Labelled photos from "data", an image-classification folder in NAILLAHHHH/bean_disease_pipeline. The possible labels are: angular leaf spot, bean rust, healthy.

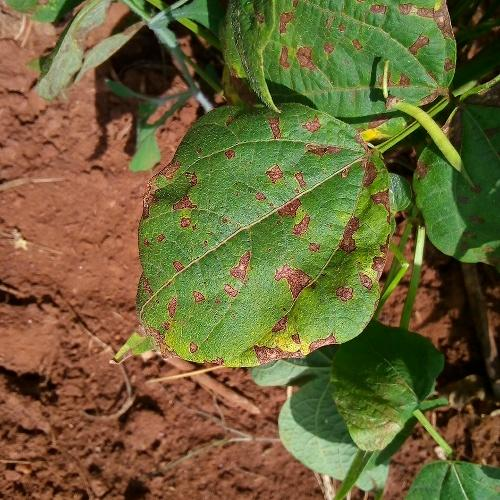
Label: angular leaf spot

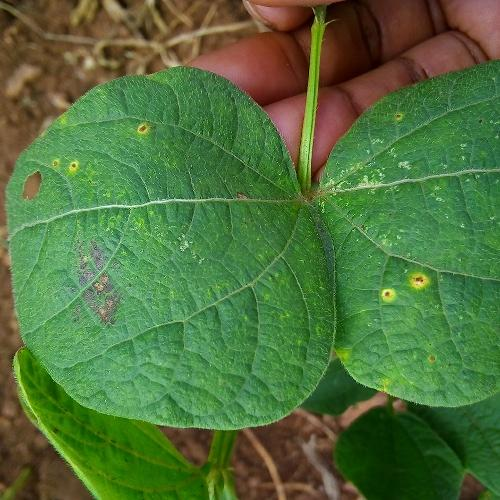
Label: bean rust

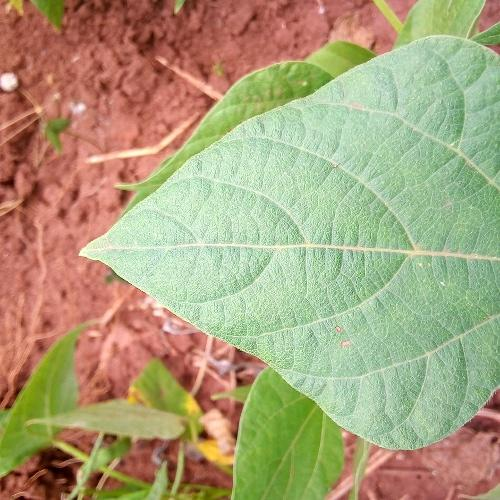
Label: healthy

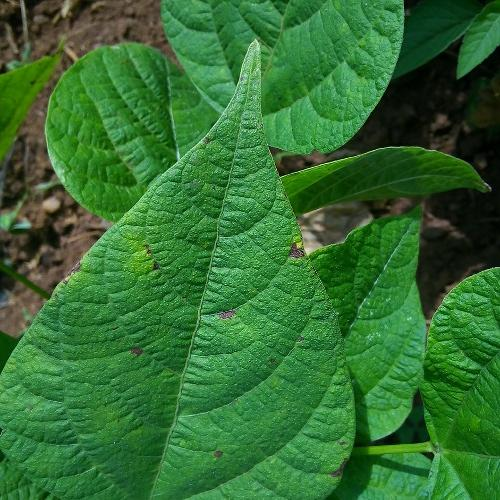
Label: angular leaf spot

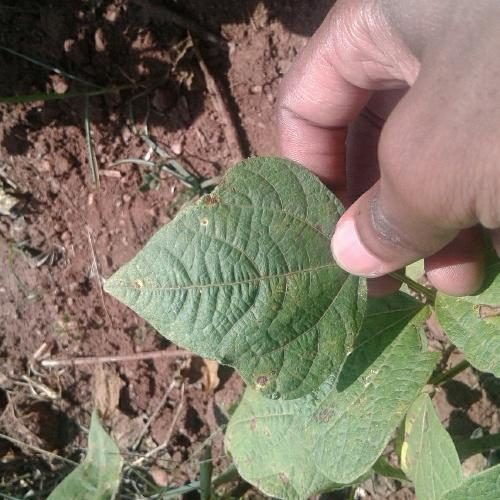
Label: bean rust

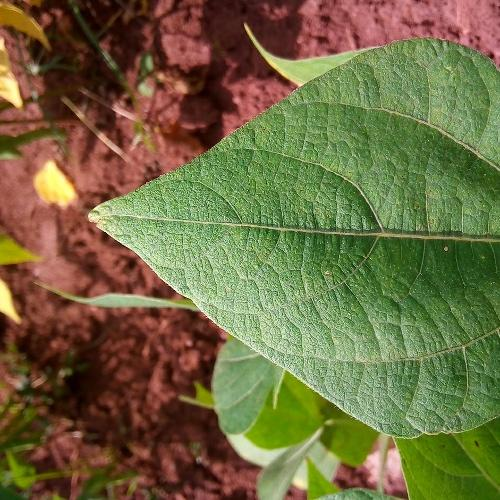
Label: healthy
